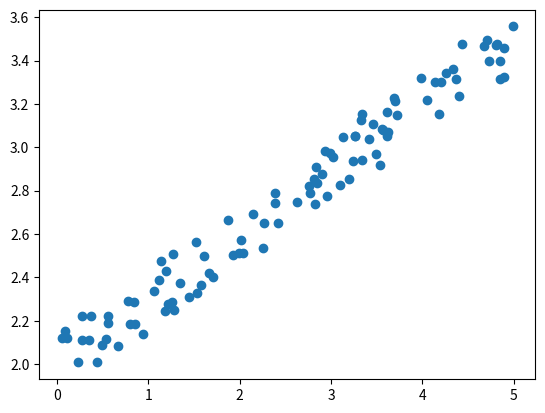

Generate this figure with matplotlib:
import numpy as np
from matplotlib import pyplot as plt


X = np.random.random((100,1))*5
X = np.hstack((X, np.ones_like(X)))
Y = X.dot([[0.3], [2]])
Y += (np.random.random(Y.shape)-0.5)*0.3

plt.scatter(X[:,0],Y)
plt.show()

np.savetxt('X_train.csv', X, delimiter=',')
np.savetxt('y_train.csv', Y)
np.savetxt('X_test.csv', X, delimiter=',')